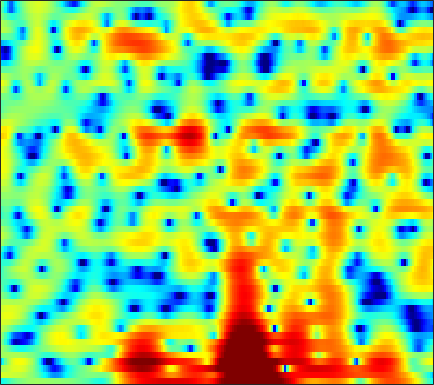

Data behind this chart, as committed beside it:
-4.0928, -3.7747, -3.2074, -2.6066, -2.1597, -1.6027, -1.1069, -0.78154, -0.40259, -0.076109, 0.19854, 0.36803, 0.56183, 0.73039, 0.83601, 0.92807, 0.9733, 0.97836, 0.95377, 0.90686, 0.84623, 0.79521, 0.71404, 0.63184
3.099, 2.971, 2.834, 2.724, 2.653, 2.559, 2.455, 2.363, 2.212, 2.021, 1.785, 1.573, 1.236, 0.8224, 0.4526, -0.1198, -0.7913, -1.363, -2.227, -3.207, -4.298, -5.171, -6.351, -7.425
1.373, 1.561, 1.921, 2.317, 2.604, 2.935, 3.175, 3.276, 3.302, 3.192, 2.942, 2.66, 2.157, 1.502, 0.9031, -0.02998, -1.114, -2.025, -3.381, -4.897, -6.565, -7.891, -9.738, -11.52
-6.439, -3.566, -0.9014, 0.9134, 1.903, 2.883, 3.548, 3.874, 4.102, 4.115, 3.909, 3.622, 3.059, 2.274, 1.529, 0.2997, -1.231, -2.639, -4.982, -8.101, -12.59, -18.1, -32.12, -17.11
0.9519, 0.9851, 1.113, 1.257, 1.347, 1.425, 1.461, 1.455, 1.397, 1.292, 1.133, 0.9777, 0.7204, 0.3908, 0.1018, -0.3486, -0.8557, -1.267, -1.849, -2.369, -2.758, -2.924, -2.946, -2.708
1.309, 0.7037, -0.1187, -0.9483, -1.565, -2.347, -3.013, -3.412, -3.778, -3.933, -3.875, -3.725, -3.413, -3.002, -2.655, -2.164, -1.645, -1.254, -0.7556, -0.2721, 0.1908, 0.5273, 0.9596, 1.379
0.3959, -0.8798, -2.92, -5.436, -7.711, -11.31, -14.94, -16.2, -15.27, -13.94, -13.15, -12.75, -11.96, -10.46, -8.953, -6.769, -4.721, -3.336, -1.722, -0.3483, 0.8011, 1.537, 2.377, 3.062
0.9756, -0.1127, -1.862, -3.925, -5.627, -7.876, -9.666, -10.46, -11.01, -11.52, -12.54, -13.72, -15.11, -14.16, -11.87, -8.579, -5.789, -4.065, -2.159, -0.5895, 0.701, 1.516, 2.438, 3.177
2.09, 1.723, 1.105, 0.3879, -0.184, -0.9504, -1.685, -2.201, -2.827, -3.39, -3.872, -4.158, -4.393, -4.415, -4.281, -3.943, -3.43, -2.958, -2.268, -1.518, -0.7423, -0.1557, 0.6029, 1.299
2.849, 2.914, 2.872, 2.698, 2.493, 2.152, 1.735, 1.383, 0.8557, 0.2639, -0.3806, -0.9127, -1.695, -2.566, -3.271, -4.281, -5.301, -5.977, -6.506, -6.341, -5.486, -4.571, -3.274, -2.074
3.13, 3.38, 3.586, 3.656, 3.626, 3.48, 3.221, 2.957, 2.502, 1.917, 1.194, 0.5355, -0.5358, -1.882, -3.136, -5.292, -8.327, -11.58, -18.4, -18.6, -12.16, -9.212, -6.596, -4.886
2.561, 2.835, 3.078, 3.21, 3.243, 3.209, 3.094, 2.956, 2.701, 2.36, 1.917, 1.514, 0.8663, 0.07608, -0.6045, -1.607, -2.647, -3.378, -4.157, -4.595, -4.719, -4.698, -4.69, -4.844
1.54, 1.657, 1.704, 1.66, 1.605, 1.533, 1.504, 1.519, 1.59, 1.688, 1.762, 1.79, 1.762, 1.64, 1.492, 1.222, 0.8779, 0.5748, 0.1353, -0.3553, -0.9188, -1.413, -2.236, -3.293
0.1993, -0.1036, -0.7362, -1.607, -2.343, -3.202, -3.516, -3.215, -2.248, -1.029, 0.127, 0.863, 1.64, 2.2, 2.481, 2.693, 2.743, 2.679, 2.477, 2.145, 1.681, 1.246, 0.535, -0.3152
-1.096, -1.678, -2.898, -4.866, -7.107, -12.19, -21.82, -14.78, -7.825, -4.04, -1.564, -0.2212, 1.087, 2.001, 2.477, 2.886, 3.098, 3.155, 3.106, 2.933, 2.652, 2.374, 1.917, 1.343
-1.773, -1.849, -2.129, -2.543, -2.902, -3.275, -3.281, -2.951, -2.133, -1.106, -0.111, 0.5242, 1.196, 1.646, 1.854, 1.986, 1.978, 1.914, 1.788, 1.654, 1.522, 1.421, 1.261, 1.036
-2.357, -1.75, -1.114, -0.6303, -0.3332, 0.0367, 0.396, 0.6753, 1.04, 1.382, 1.643, 1.739, 1.719, 1.479, 1.145, 0.5078, -0.3099, -0.9738, -1.706, -2.013, -1.777, -1.351, -0.6811, -0.08263
-2.732, -1.846, -0.91, -0.2026, 0.2656, 0.8396, 1.364, 1.728, 2.142, 2.429, 2.556, 2.517, 2.22, 1.589, 0.8253, -0.7095, -3.075, -5.754, -11.96, -21.76, -10.02, -5.978, -2.823, -0.8926
-3.121, -3.006, -2.942, -2.771, -2.481, -1.846, -0.9748, -0.2731, 0.6243, 1.362, 1.869, 2.095, 2.142, 1.898, 1.508, 0.7111, -0.3501, -1.242, -2.282, -2.675, -2.212, -1.523, -0.5092, 0.3274
-4.103, -5.502, -8.217, -11.94, -13.62, -10.46, -6.501, -4.266, -2.08, -0.4993, 0.6298, 1.23, 1.778, 2.086, 2.192, 2.203, 2.101, 1.988, 1.851, 1.75, 1.697, 1.668, 1.611, 1.451
-1.955, -3.206, -5.159, -7.004, -7.565, -6.761, -4.994, -3.668, -2.147, -0.9696, -0.0376, 0.5217, 1.149, 1.657, 1.985, 2.36, 2.652, 2.816, 2.951, 2.976, 2.87, 2.695, 2.28, 1.638
1.317, 0.7151, -0.07309, -0.7536, -1.128, -1.477, -1.642, -1.701, -1.724, -1.734, -1.713, -1.616, -1.283, -0.7218, -0.1772, 0.6119, 1.394, 1.915, 2.46, 2.813, 2.937, 2.867, 2.526, 1.885
2.447, 1.949, 1.272, 0.5688, -0.004741, -0.788, -1.662, -2.426, -3.663, -5.191, -7.102, -8.536, -9.41, -7.841, -5.872, -3.374, -1.331, -0.1248, 1.109, 1.971, 2.502, 2.701, 2.731, 2.508
1.393, 0.9623, 0.3308, -0.3903, -0.9922, -1.904, -2.962, -3.867, -5.316, -7.152, -9.572, -11.87, -13.8, -11.03, -8.104, -4.844, -2.405, -1.006, 0.4073, 1.397, 2.044, 2.349, 2.564, 2.597
-0.8389, -0.9401, -1.271, -1.854, -2.455, -3.467, -4.564, -5.287, -5.969, -6.226, -6.048, -5.675, -4.853, -3.712, -2.712, -1.353, -0.09963, 0.6925, 1.521, 2.053, 2.315, 2.357, 2.262, 2.059
-3.007, -2.147, -1.775, -2.179, -3.032, -4.949, -8.108, -11.53, -14.31, -9.949, -5.941, -3.74, -1.522, 0.1517, 1.172, 2.273, 3.06, 3.46, 3.721, 3.662, 3.251, 2.71, 1.648, 0.2758
-2.123, -1.415, -0.9717, -1.141, -1.618, -2.746, -4.291, -5.402, -5.795, -4.49, -2.413, -0.8945, 0.7717, 2.108, 2.886, 3.644, 4.092, 4.227, 4.108, 3.634, 2.745, 1.747, -0.1469, -2.95
-0.5152, -0.3236, -0.1981, -0.2218, -0.3288, -0.5515, -0.7431, -0.8232, -0.7257, -0.3779, 0.1891, 0.677, 1.358, 1.972, 2.357, 2.709, 2.879, 2.853, 2.606, 2.075, 1.266, 0.4635, -0.839, -2.384
0.5485, 0.6268, 0.6395, 0.587, 0.4954, 0.355, 0.2327, 0.1866, 0.194, 0.3325, 0.5741, 0.8035, 1.186, 1.547, 1.793, 2.03, 2.13, 2.099, 1.897, 1.492, 0.8806, 0.2874, -0.6515, -1.751
1.515, 1.516, 1.391, 1.115, 0.8251, 0.3752, -0.1169, -0.4328, -0.7287, -0.7755, -0.5619, -0.2462, 0.2819, 0.8475, 1.236, 1.677, 1.959, 2.059, 2.022, 1.801, 1.359, 0.8996, 0.09931, -0.8822
2.585, 2.546, 2.233, 1.586, 0.89, -0.3746, -1.989, -3.392, -5.104, -5.788, -4.842, -3.562, -1.864, -0.4066, 0.4782, 1.391, 2.036, 2.351, 2.562, 2.534, 2.281, 1.938, 1.26, 0.335
3.567, 3.553, 3.156, 2.331, 1.379, -0.4009, -2.966, -5.712, -11.14, -15.75, -9.873, -6.464, -3.476, -1.47, -0.3474, 0.779, 1.615, 2.077, 2.501, 2.683, 2.643, 2.433, 1.91, 1.05
3.971, 3.931, 3.575, 2.897, 2.172, 0.9864, -0.421, -1.536, -2.82, -3.659, -3.831, -3.635, -3.204, -2.608, -2.137, -1.469, -0.7482, -0.2194, 0.4447, 0.9887, 1.339, 1.439, 1.356, 0.9598
4.066, 3.934, 3.556, 2.956, 2.377, 1.448, 0.3931, -0.4557, -1.62, -2.781, -3.943, -4.801, -5.91, -6.88, -7.324, -7.163, -6.154, -5.064, -3.544, -2.172, -1.044, -0.3816, 0.2627, 0.6453
3.976, 3.759, 3.289, 2.606, 1.973, 0.9551, -0.2054, -1.149, -2.557, -4.101, -5.94, -7.572, -10.4, -14.8, -20.88, -26.18, -15.06, -11.11, -7.643, -5.162, -3.291, -2.129, -0.8852, 0.1053
3.98, 3.716, 3.111, 2.227, 1.383, 0.09498, -1.382, -2.528, -4.054, -5.509, -6.91, -8.032, -9.542, -11.08, -11.88, -12.08, -11.07, -9.825, -7.96, -6.079, -4.394, -3.225, -1.794, -0.539
4.76, 4.503, 3.794, 2.642, 1.453, -0.6245, -3.228, -5.438, -7.959, -8.934, -8.551, -8.242, -8.101, -8.431, -8.855, -9.46, -9.88, -9.754, -8.8, -7.219, -5.323, -4.06, -2.595, -1.307
5.952, 5.875, 5.357, 4.3, 3.094, 0.7785, -2.594, -6.212, -12.41, -11.8, -7.987, -6.34, -5.537, -5.829, -6.819, -9.373, -14.71, -25.34, -16.96, -9.813, -6.405, -4.915, -3.842, -3.481
4.747, 4.999, 4.968, 4.529, 3.958, 2.941, 1.691, 0.7178, -0.3463, -0.9918, -1.262, -1.403, -1.697, -2.275, -2.967, -4.132, -5.334, -5.902, -5.86, -5.232, -4.63, -4.561, -5.222, -7.357
1.899, 2.369, 2.735, 2.836, 2.768, 2.523, 2.171, 1.855, 1.443, 1.052, 0.7018, 0.4337, 0.07058, -0.3387, -0.6763, -1.141, -1.559, -1.836, -2.118, -2.353, -2.6, -2.891, -3.417, -4.069
-0.2972, 0.2527, 0.7967, 1.162, 1.33, 1.425, 1.423, 1.381, 1.269, 1.127, 0.9661, 0.8371, 0.6497, 0.4338, 0.2757, 0.04371, -0.1877, -0.3686, -0.5947, -0.8143, -1.054, -1.23, -1.468, -1.666
-1.467, -0.9338, -0.3804, 0.01581, 0.227, 0.4265, 0.5444, 0.6094, 0.6664, 0.7095, 0.7328, 0.7461, 0.7391, 0.7168, 0.6809, 0.6162, 0.5185, 0.4401, 0.3094, 0.1591, -0.01274, -0.14, -0.3199, -0.4976
-1.571, -1.155, -0.7773, -0.5821, -0.5161, -0.4698, -0.4253, -0.3707, -0.2206, -0.006955, 0.2461, 0.4311, 0.6555, 0.8356, 0.9229, 0.9964, 1.02, 1.011, 0.9636, 0.8802, 0.7732, 0.6591, 0.4728, 0.2342
-0.318, -0.1786, -0.2806, -0.6677, -1.101, -1.766, -2.266, -2.377, -2.067, -1.371, -0.547, 0.02339, 0.6414, 1.057, 1.259, 1.395, 1.448, 1.447, 1.453, 1.467, 1.469, 1.43, 1.299, 1.026
2.339, 2.11, 1.373, 0.05838, -1.438, -4.397, -8.955, -11.6, -7.958, -3.81, -1.189, 0.09673, 1.147, 1.608, 1.666, 1.451, 1.07, 0.8285, 0.7499, 1.023, 1.486, 1.848, 2.15, 2.135
3.805, 3.47, 2.72, 1.548, 0.3575, -1.626, -3.682, -4.397, -3.433, -1.497, 0.142, 0.9362, 1.433, 1.256, 0.6217, -0.9589, -3.626, -6.273, -8.153, -5.11, -1.814, -0.1003, 1.373, 2.092
2.005, 1.813, 1.477, 1.056, 0.7306, 0.3073, 0.05419, 0.0215, 0.1815, 0.5077, 0.8248, 0.9603, 0.8548, 0.3375, -0.4041, -1.956, -4.152, -5.989, -7.039, -5.295, -2.882, -1.4, -0.007707, 0.8142
-1.194, -1.248, -1.257, -1.161, -1.03, -0.7626, -0.4271, -0.1509, 0.2483, 0.6152, 0.8931, 1.029, 1.05, 0.8671, 0.6231, 0.16, -0.3425, -0.6379, -0.8348, -0.7363, -0.4393, -0.1472, 0.1865, 0.4267
-5.698, -5.74, -5.562, -4.992, -4.357, -3.289, -2.194, -1.407, -0.4374, 0.3869, 1.032, 1.405, 1.766, 1.949, 2.004, 1.975, 1.841, 1.703, 1.489, 1.258, 0.9867, 0.7501, 0.3971, 0.04983
-11.95, -13.01, -14.15, -12.7, -10.22, -6.968, -4.328, -2.727, -1.023, 0.3038, 1.348, 1.957, 2.594, 3.06, 3.279, 3.423, 3.402, 3.263, 2.94, 2.423, 1.705, 1.002, -0.1081, -1.429
-13.58, -14.67, -16.79, -14.71, -11.25, -7.377, -4.496, -2.892, -1.188, 0.1494, 1.251, 1.967, 2.764, 3.418, 3.78, 4.083, 4.173, 4.079, 3.706, 3.026, 2.025, 1.02, -0.7843, -3.37
-7.181, -6.835, -6.304, -5.61, -4.938, -4.013, -3.166, -2.642, -2.057, -1.459, -0.7225, -0.015, 1.043, 2.05, 2.724, 3.391, 3.732, 3.778, 3.517, 2.924, 1.985, 1.103, -0.3233, -1.909
-1.215, -1.138, -1.099, -1.157, -1.298, -1.689, -2.452, -3.3, -4.995, -7.022, -7.468, -5.788, -2.712, -0.186, 1.243, 2.567, 3.296, 3.49, 3.343, 2.747, 1.712, 0.7083, -0.7809, -2.18
2.062, 1.885, 1.541, 1.08, 0.6108, -0.2277, -1.44, -2.721, -5.138, -8.424, -9.741, -7.226, -3.324, -0.4698, 1.044, 2.421, 3.176, 3.362, 3.145, 2.355, 0.9642, -0.6099, -3.696, -8.778
1.723, 1.359, 0.8275, 0.2581, -0.1762, -0.7574, -1.3, -1.7, -2.117, -2.281, -1.99, -1.478, -0.4926, 0.5805, 1.293, 2.018, 2.425, 2.503, 2.255, 1.612, 0.5643, -0.5182, -2.277, -4.107
0.2147, -0.4733, -1.443, -2.356, -2.86, -3.167, -3.055, -2.739, -2.148, -1.46, -0.7339, -0.1732, 0.544, 1.214, 1.642, 2.071, 2.309, 2.352, 2.214, 1.869, 1.322, 0.8426, 0.164, -0.4701
-0.9014, -2.236, -4.607, -7.676, -9.934, -10.21, -7.567, -5.512, -3.337, -1.69, -0.4284, 0.3454, 1.188, 1.842, 2.232, 2.619, 2.845, 2.903, 2.853, 2.645, 2.297, 1.971, 1.449, 0.8773
-0.1154, -1.411, -3.808, -7.051, -9.616, -9.941, -6.983, -4.883, -2.727, -1.18, -0.01598, 0.6671, 1.419, 2.007, 2.367, 2.738, 2.976, 3.061, 3.042, 2.869, 2.553, 2.198, 1.598, 0.8592
